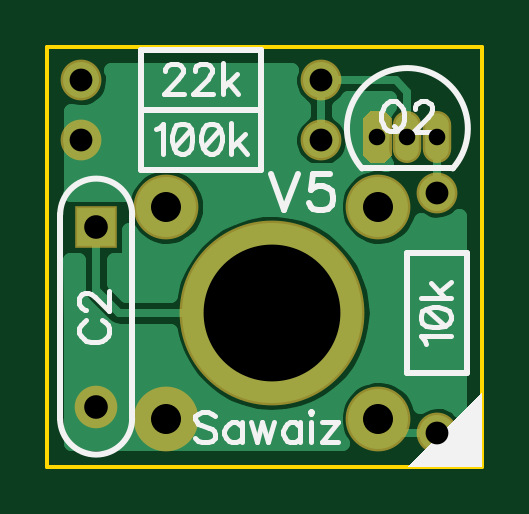
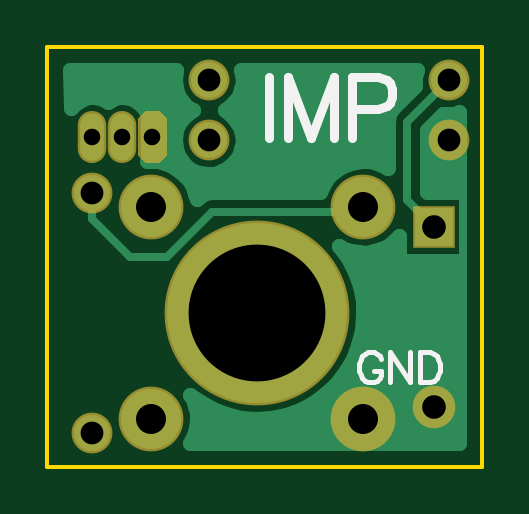
Circuit board: 8 layer files. Board 18.4 x 17.8 mm.
- outline: BoardOutline.gbr (195 bytes)
- bottom_copper: Bottom.gbr (3503 bytes)
- bottom_mask: BottomMask.gbr (579 bytes)
- bottom_silk: BottomSilk.gbr (841 bytes)
- drill: Through.drl (362 bytes)
- top_copper: Top.gbr (4714 bytes)
- top_mask: TopMask.gbr (576 bytes)
- top_silk: TopSilk.gbr (4178 bytes)

=== outline: BoardOutline.gbr ===
G04 DipTrace 2.4.0.2*
%INBoardOutline.gbr*%
%MOIN*%
%ADD11C,0.006*%
%FSLAX44Y44*%
G04*
G70*
G90*
G75*
G01*
%LNBoardOutline*%
%LPD*%
X3940Y10940D2*
D11*
X11190D1*
Y3940D1*
X3940D1*
Y10940D1*
M02*

=== bottom_copper: Bottom.gbr ===
G04 DipTrace 2.4.0.2*
%INBottom.gbr*%
%MOIN*%
%ADD13C,0.013*%
%ADD14C,0.025*%
%ADD15C,0.063*%
%ADD16R,0.063X0.063*%
%ADD17C,0.3*%
%ADD18C,0.1*%
%ADD19O,0.0394X0.0787*%
%ADD20C,0.06*%
%ADD21C,0.06*%
%FSLAX44Y44*%
G04*
G70*
G90*
G75*
G01*
%LNBottom*%
%LPD*%
X4502Y10378D2*
D13*
X5190Y9690D1*
Y8378D1*
X4752Y7940D1*
X10440Y8503D2*
Y8065D1*
X9815Y7440D1*
X9190D1*
X8440Y8190D1*
X6002D1*
X5922Y8270D1*
X4502Y9378D2*
X4262Y9138D1*
Y5430D1*
X4752Y4940D1*
X5086Y10306D2*
D14*
X7915D1*
X9086D2*
X10779D1*
X5313Y10058D2*
X8013D1*
X8993D2*
X9724D1*
X4350Y9809D2*
X4579D1*
X5524D2*
X8114D1*
X8891D2*
X9486D1*
X4350Y9560D2*
X4829D1*
X5543D2*
X7943D1*
X9063D2*
X9454D1*
X4350Y9312D2*
X4833D1*
X5543D2*
X7915D1*
X9090D2*
X9454D1*
X4350Y9063D2*
X4833D1*
X5543D2*
X8009D1*
X8996D2*
X9489D1*
X4350Y8814D2*
X4833D1*
X6485D2*
X8896D1*
X4350Y8565D2*
X4833D1*
X6653D2*
X8728D1*
X5356Y7571D2*
X5587D1*
X4350Y7322D2*
X6103D1*
X4350Y7073D2*
X5993D1*
X4350Y6825D2*
X5931D1*
X4350Y6576D2*
X5904D1*
X4350Y6327D2*
X5907D1*
X4350Y6079D2*
X5950D1*
X4350Y5830D2*
X6032D1*
X4350Y5581D2*
X6161D1*
X4350Y5333D2*
X6345D1*
X4350Y5084D2*
X6614D1*
X4350Y4835D2*
X7087D1*
X8293D2*
X8673D1*
X4350Y4586D2*
X8681D1*
X4350Y4338D2*
X8779D1*
X4325Y8520D2*
X4864D1*
X4860Y9253D1*
Y9553D1*
X4595Y9818D1*
X4515Y9813D1*
X4391Y9824D1*
X4328Y9844D1*
X4325Y8805D1*
Y8520D1*
X5332Y7782D2*
Y7360D1*
X4329D1*
X4325Y6805D1*
Y4325D1*
X8813D1*
X8743Y4463D1*
X8708Y4582D1*
X8693Y4706D1*
X8699Y4831D1*
X8725Y4953D1*
X8770Y5070D1*
X8812Y5140D1*
X8656Y5025D1*
X8438Y4904D1*
X8205Y4814D1*
X7961Y4758D1*
X7712Y4738D1*
X7463Y4752D1*
X7218Y4802D1*
X6983Y4885D1*
X6762Y5001D1*
X6559Y5147D1*
X6379Y5321D1*
X6225Y5518D1*
X6101Y5734D1*
X6008Y5966D1*
X5950Y6209D1*
X5926Y6458D1*
X5937Y6707D1*
X5983Y6953D1*
X6064Y7189D1*
X6177Y7412D1*
X6323Y7619D1*
X6239Y7574D1*
X6122Y7532D1*
X5999Y7509D1*
X5874Y7507D1*
X5750Y7525D1*
X5631Y7563D1*
X5520Y7619D1*
X5420Y7694D1*
X5330Y7786D1*
X5523Y8920D2*
X5580Y8954D1*
X5696Y9001D1*
X5818Y9028D1*
X5942Y9035D1*
X6066Y9022D1*
X6187Y8988D1*
X6300Y8936D1*
X6403Y8865D1*
X6493Y8779D1*
X6569Y8679D1*
X6643Y8521D1*
X8440Y8520D1*
X8562Y8497D1*
X8673Y8423D1*
X8704Y8393D1*
X8725Y8489D1*
X8770Y8605D1*
X8834Y8713D1*
X8914Y8808D1*
X9009Y8890D1*
X9115Y8954D1*
X9231Y9001D1*
X9353Y9028D1*
X9528Y9030D1*
X9484Y9168D1*
X9478Y9243D1*
X9481Y9686D1*
X9511Y9807D1*
X9572Y9915D1*
X9660Y10004D1*
X9768Y10065D1*
X9889Y10096D1*
X10013Y10093D1*
X10133Y10057D1*
X10188Y10021D1*
X10268Y10065D1*
X10389Y10096D1*
X10513Y10093D1*
X10633Y10057D1*
X10738Y9990D1*
X10803Y9918D1*
X10805Y10555D1*
X9041Y10550D1*
X9067Y10378D1*
X9054Y10254D1*
X9013Y10136D1*
X8948Y10029D1*
X8860Y9940D1*
X8765Y9879D1*
X8820Y9845D1*
X8915Y9764D1*
X8990Y9664D1*
X9041Y9550D1*
X9067Y9378D1*
X9054Y9254D1*
X9013Y9136D1*
X8948Y9029D1*
X8860Y8940D1*
X8756Y8872D1*
X8639Y8829D1*
X8515Y8813D1*
X8391Y8824D1*
X8272Y8862D1*
X8164Y8925D1*
X8073Y9010D1*
X8003Y9113D1*
X7957Y9229D1*
X7938Y9353D1*
X7946Y9477D1*
X7982Y9597D1*
X8042Y9706D1*
X8126Y9798D1*
X8238Y9875D1*
X8164Y9925D1*
X8073Y10010D1*
X8003Y10113D1*
X7957Y10229D1*
X7938Y10353D1*
X7946Y10477D1*
X7970Y10555D1*
X5035D1*
X5065Y10427D1*
X5058Y10288D1*
X5423Y9923D1*
X5493Y9821D1*
X5520Y9690D1*
Y8920D1*
D15*
X4752Y4940D3*
D16*
Y7940D3*
D17*
X7690Y6502D3*
D18*
X9458Y4735D3*
X5922D3*
Y8270D3*
X9458D3*
G36*
X9243Y9145D2*
X9342Y9046D1*
X9538D1*
X9637Y9145D1*
Y9735D1*
X9538Y9834D1*
X9342D1*
X9243Y9735D1*
Y9145D1*
G37*
D19*
X9940Y9440D3*
X10440D3*
D20*
X4502Y10378D3*
D21*
X8502D3*
D20*
Y9378D3*
D21*
X4502D3*
D20*
X10440Y4502D3*
D21*
Y8503D3*
M02*

=== bottom_mask: BottomMask.gbr ===
G04 DipTrace 2.4.0.2*
%INBottomMask.gbr*%
%MOIN*%
%ADD28C,0.068*%
%ADD30C,0.068*%
%ADD32O,0.0474X0.0867*%
%ADD34C,0.108*%
%ADD36C,0.308*%
%ADD38R,0.071X0.071*%
%ADD40C,0.071*%
%FSLAX44Y44*%
G04*
G70*
G90*
G75*
G01*
%LNBotMask*%
%LPD*%
D40*
X4752Y4940D3*
D38*
Y7940D3*
D36*
X7690Y6502D3*
D34*
X9458Y4735D3*
X5922D3*
Y8270D3*
X9458D3*
G36*
X9203Y9128D2*
X9325Y9006D1*
X9555D1*
X9677Y9128D1*
Y9752D1*
X9555Y9874D1*
X9325D1*
X9203Y9752D1*
Y9128D1*
G37*
D32*
X9940Y9440D3*
X10440D3*
D30*
X4502Y10378D3*
D28*
X8502D3*
D30*
Y9378D3*
D28*
X4502D3*
D30*
X10440Y4502D3*
D28*
Y8503D3*
M02*

=== bottom_silk: BottomSilk.gbr ===
G04 DipTrace 2.4.0.2*
%INBottomSilk.gbr*%
%MOIN*%
%ADD42C,0.0077*%
%ADD43C,0.0154*%
%FSLAX44Y44*%
G04*
G70*
G90*
G75*
G01*
%LNBotSilk*%
%LPD*%
X7492Y10428D2*
D43*
Y9423D1*
X6419D2*
Y10428D1*
X6801Y9423D1*
X7184Y10428D1*
Y9423D1*
X6110Y9902D2*
X5679D1*
X5536Y9949D1*
X5488Y9998D1*
X5440Y10093D1*
Y10237D1*
X5488Y10332D1*
X5536Y10380D1*
X5679Y10428D1*
X6110D1*
Y9423D1*
X5630Y5728D2*
D42*
X5654Y5776D1*
X5702Y5824D1*
X5749Y5848D1*
X5845D1*
X5893Y5824D1*
X5941Y5776D1*
X5965Y5728D1*
X5989Y5656D1*
Y5536D1*
X5965Y5465D1*
X5941Y5417D1*
X5893Y5370D1*
X5845Y5345D1*
X5749D1*
X5702Y5370D1*
X5654Y5417D1*
X5630Y5465D1*
Y5536D1*
X5749D1*
X5141Y5848D2*
Y5345D1*
X5476Y5848D1*
Y5345D1*
X4986Y5848D2*
Y5345D1*
X4819D1*
X4747Y5370D1*
X4699Y5417D1*
X4675Y5465D1*
X4651Y5536D1*
Y5656D1*
X4675Y5728D1*
X4699Y5776D1*
X4747Y5824D1*
X4819Y5848D1*
X4986D1*
M02*

=== drill: Through.drl (362 bytes, source withheld) ===
=== top_copper: Top.gbr ===
G04 DipTrace 2.4.0.2*
%INTop.gbr*%
%MOIN*%
%ADD13C,0.013*%
%ADD14C,0.025*%
%ADD15C,0.063*%
%ADD16R,0.063X0.063*%
%ADD17C,0.3*%
%ADD18C,0.1*%
%ADD19O,0.0394X0.0787*%
%ADD20C,0.06*%
%ADD21C,0.06*%
%FSLAX44Y44*%
G04*
G70*
G90*
G75*
G01*
%LNTop*%
%LPD*%
X4752Y7940D2*
D13*
Y6878D1*
X5127Y6502D1*
X7690D1*
X10440Y8503D2*
Y9440D1*
X4752Y4940D2*
X5252Y4440D1*
X5627D1*
X5922Y4735D1*
X9440Y9440D2*
X8940Y8940D1*
X4940D1*
X4502Y9378D1*
X9458Y4735D2*
X9690Y4502D1*
X10440D1*
X8502Y9378D2*
Y10378D1*
X9752D1*
X9940Y10190D1*
Y9440D1*
X5059Y10306D2*
D14*
X7946D1*
X4957Y10058D2*
X8048D1*
X8957D2*
X9614D1*
X4350Y9809D2*
X8161D1*
X8844D2*
X9521D1*
X4350Y9560D2*
X7974D1*
X9032D2*
X9482D1*
X4350Y9312D2*
X7946D1*
X9059D2*
X9482D1*
X4350Y9063D2*
X8044D1*
X8961D2*
X9525D1*
X4350Y8814D2*
X5404D1*
X6442D2*
X8939D1*
X4350Y8565D2*
X5224D1*
X6621D2*
X8759D1*
X6680Y8317D2*
X8700D1*
X6653Y8068D2*
X6919D1*
X8461D2*
X8728D1*
X10063Y7819D2*
X10779D1*
X5329Y7571D2*
X5673D1*
X9082D2*
X9208D1*
X9707D2*
X10779D1*
X5079Y7322D2*
X6134D1*
X9243D2*
X10779D1*
X5079Y7073D2*
X6029D1*
X9352D2*
X10779D1*
X5254Y6825D2*
X5962D1*
X9418D2*
X10779D1*
X4350Y6576D2*
X4607D1*
X9450D2*
X10779D1*
X4350Y6327D2*
X4853D1*
X9442D2*
X10779D1*
X4350Y6079D2*
X5982D1*
X9399D2*
X10779D1*
X4350Y5830D2*
X6068D1*
X9313D2*
X10779D1*
X4350Y5581D2*
X6196D1*
X9184D2*
X10779D1*
X4350Y5333D2*
X6384D1*
X9911D2*
X10779D1*
X4350Y5084D2*
X6665D1*
X10129D2*
X10779D1*
X4350Y4835D2*
X7185D1*
X8196D2*
X8704D1*
X4350Y4586D2*
X8712D1*
X4350Y4338D2*
X8814D1*
X4324Y8490D2*
X5218D1*
X5254Y8577D1*
X5316Y8685D1*
X5395Y8782D1*
X5489Y8864D1*
X5595Y8929D1*
X5712Y8974D1*
X5834Y9000D1*
X5959Y9004D1*
X6082Y8988D1*
X6201Y8950D1*
X6312Y8893D1*
X6412Y8818D1*
X6498Y8727D1*
X6567Y8623D1*
X6617Y8509D1*
X6648Y8388D1*
X6657Y8270D1*
X6647Y8146D1*
X6615Y8025D1*
X6564Y7911D1*
X6494Y7808D1*
X6407Y7718D1*
X6307Y7644D1*
X6195Y7588D1*
X6076Y7551D1*
X5952Y7536D1*
X5827Y7541D1*
X5705Y7568D1*
X5589Y7615D1*
X5483Y7681D1*
X5390Y7764D1*
X5302Y7878D1*
Y7390D1*
X5049D1*
X5053Y7001D1*
X5252Y6803D1*
X5983D1*
X6041Y7043D1*
X6136Y7274D1*
X6263Y7489D1*
X6419Y7684D1*
X6602Y7854D1*
X6807Y7996D1*
X7031Y8107D1*
X7268Y8185D1*
X7514Y8229D1*
X7764Y8236D1*
X8012Y8207D1*
X8254Y8143D1*
X8483Y8045D1*
X8697Y7916D1*
X8889Y7756D1*
X9057Y7571D1*
X9196Y7364D1*
X9304Y7139D1*
X9379Y6900D1*
X9418Y6654D1*
X9425Y6502D1*
X9407Y6253D1*
X9353Y6009D1*
X9265Y5776D1*
X9145Y5557D1*
X8994Y5358D1*
X8816Y5183D1*
X8615Y5034D1*
X8394Y4917D1*
X8159Y4832D1*
X7915Y4782D1*
X7665Y4768D1*
X7416Y4789D1*
X7173Y4846D1*
X6941Y4938D1*
X6724Y5061D1*
X6527Y5215D1*
X6354Y5395D1*
X6209Y5599D1*
X6095Y5821D1*
X6013Y6057D1*
X5981Y6206D1*
X5315Y6202D1*
X5127D1*
X5003Y6230D1*
X4915Y6290D1*
X4540Y6665D1*
X4472Y6773D1*
X4452Y6878D1*
Y7389D1*
X4322Y7390D1*
X4325Y6305D1*
Y4325D1*
X8847D1*
X8787Y4435D1*
X8746Y4553D1*
X8725Y4676D1*
X8726Y4801D1*
X8747Y4924D1*
X8790Y5041D1*
X8851Y5150D1*
X8930Y5246D1*
X9024Y5328D1*
X9131Y5393D1*
X9247Y5439D1*
X9369Y5464D1*
X9494Y5469D1*
X9618Y5452D1*
X9737Y5415D1*
X9848Y5358D1*
X9948Y5283D1*
X10033Y5192D1*
X10102Y5088D1*
X10158Y4955D1*
X10296Y5018D1*
X10419Y5037D1*
X10543Y5027D1*
X10662Y4989D1*
X10769Y4925D1*
X10805Y4889D1*
Y8110D1*
X10758Y8072D1*
X10650Y8010D1*
X10530Y7975D1*
X10405Y7969D1*
X10283Y7991D1*
X10159Y8049D1*
X10099Y7911D1*
X10029Y7808D1*
X9943Y7718D1*
X9842Y7644D1*
X9731Y7588D1*
X9611Y7551D1*
X9487Y7536D1*
X9363Y7541D1*
X9241Y7568D1*
X9125Y7615D1*
X9019Y7681D1*
X8925Y7764D1*
X8847Y7861D1*
X8787Y7970D1*
X8746Y8088D1*
X8725Y8211D1*
X8726Y8336D1*
X8747Y8459D1*
X8790Y8577D1*
X8851Y8685D1*
X8930Y8782D1*
X9024Y8864D1*
X9131Y8929D1*
X9247Y8974D1*
X9369Y9000D1*
X9494Y9004D1*
X9591Y8991D1*
X9569Y9022D1*
X9521Y9138D1*
X9508Y9243D1*
X9512Y9637D1*
X9532Y9778D1*
X9589Y9888D1*
X9640Y9942D1*
X9639Y10066D1*
X9627Y10078D1*
X8944D1*
X8911Y10032D1*
X8803Y9938D1*
X8802Y9819D1*
X8920Y9712D1*
X8986Y9606D1*
X9026Y9488D1*
X9037Y9378D1*
X9023Y9254D1*
X8980Y9137D1*
X8911Y9032D1*
X8820Y8947D1*
X8712Y8885D1*
X8592Y8850D1*
X8468Y8844D1*
X8345Y8866D1*
X8231Y8916D1*
X8132Y8992D1*
X8053Y9088D1*
X7998Y9200D1*
X7970Y9322D1*
X7972Y9447D1*
X8002Y9568D1*
X8060Y9678D1*
X8142Y9772D1*
X8202Y9816D1*
Y9936D1*
X8132Y9992D1*
X8053Y10088D1*
X7998Y10200D1*
X7970Y10322D1*
X7972Y10447D1*
X8000Y10556D1*
X5004Y10555D1*
X5026Y10488D1*
X5037Y10378D1*
X5023Y10254D1*
X4980Y10137D1*
X4911Y10032D1*
X4820Y9947D1*
X4712Y9885D1*
X4592Y9850D1*
X4468Y9844D1*
X4327Y9874D1*
X4325Y8489D1*
D15*
X4752Y4940D3*
D16*
Y7940D3*
D17*
X7690Y6502D3*
D18*
X9458Y4735D3*
X5922D3*
Y8270D3*
X9458D3*
G36*
X9243Y9145D2*
X9342Y9046D1*
X9538D1*
X9637Y9145D1*
Y9735D1*
X9538Y9834D1*
X9342D1*
X9243Y9735D1*
Y9145D1*
G37*
D19*
X9940Y9440D3*
X10440D3*
D20*
X4502Y10378D3*
D21*
X8502D3*
D20*
Y9378D3*
D21*
X4502D3*
D20*
X10440Y4502D3*
D21*
Y8503D3*
M02*

=== top_mask: TopMask.gbr ===
G04 DipTrace 2.4.0.2*
%INTopMask.gbr*%
%MOIN*%
%ADD28C,0.068*%
%ADD30C,0.068*%
%ADD32O,0.0474X0.0867*%
%ADD34C,0.108*%
%ADD36C,0.308*%
%ADD38R,0.071X0.071*%
%ADD40C,0.071*%
%FSLAX44Y44*%
G04*
G70*
G90*
G75*
G01*
%LNTopMask*%
%LPD*%
D40*
X4752Y4940D3*
D38*
Y7940D3*
D36*
X7690Y6502D3*
D34*
X9458Y4735D3*
X5922D3*
Y8270D3*
X9458D3*
G36*
X9203Y9128D2*
X9325Y9006D1*
X9555D1*
X9677Y9128D1*
Y9752D1*
X9555Y9874D1*
X9325D1*
X9203Y9752D1*
Y9128D1*
G37*
D32*
X9940Y9440D3*
X10440D3*
D30*
X4502Y10378D3*
D28*
X8502D3*
D30*
Y9378D3*
D28*
X4502D3*
D30*
X10440Y4502D3*
D28*
Y8503D3*
M02*

=== top_silk: TopSilk.gbr ===
G04 DipTrace 2.4.0.2*
%INTopSilk.gbr*%
%MOIN*%
%ADD10C,0.0098*%
%ADD42C,0.0077*%
%ADD44C,0.0093*%
%FSLAX44Y44*%
G04*
G70*
G90*
G75*
G01*
%LNTopSilk*%
%LPD*%
X4152Y8142D2*
D10*
Y4738D1*
X5353Y8142D2*
Y4738D1*
X4152D2*
G03X5353Y4738I600J2D01*
G01*
Y8142D2*
G03X4152Y8142I-600J-2D01*
G01*
X9184Y8909D2*
G02X10696Y8909I756J666D01*
G01*
X9184D1*
X7501Y9878D2*
X5504D1*
Y10878D2*
Y9878D1*
X7501Y10878D2*
X5504D1*
X7501D2*
Y9878D1*
X5504D2*
X7501D1*
Y8878D2*
Y9878D1*
X5504Y8878D2*
X7501D1*
X5504D2*
Y9878D1*
X10940Y7501D2*
Y5504D1*
X9940D2*
X10940D1*
X9940Y7501D2*
Y5504D1*
Y7501D2*
X10940D1*
G36*
X11190Y5190D2*
X9940Y3940D1*
X11190D1*
Y5190D1*
G37*
X4591Y6375D2*
D42*
X4543Y6351D1*
X4495Y6303D1*
X4471Y6255D1*
Y6160D1*
X4495Y6112D1*
X4543Y6064D1*
X4591Y6040D1*
X4662Y6016D1*
X4782D1*
X4854Y6040D1*
X4902Y6064D1*
X4949Y6112D1*
X4974Y6160D1*
Y6255D1*
X4949Y6303D1*
X4902Y6351D1*
X4854Y6375D1*
X4591Y6553D2*
X4567D1*
X4519Y6577D1*
X4495Y6601D1*
X4472Y6649D1*
Y6745D1*
X4495Y6792D1*
X4519Y6816D1*
X4567Y6840D1*
X4615D1*
X4663Y6816D1*
X4734Y6768D1*
X4974Y6529D1*
Y6864D1*
X9648Y10026D2*
X9600Y10003D1*
X9552Y9955D1*
X9528Y9907D1*
X9504Y9835D1*
Y9716D1*
X9528Y9644D1*
X9552Y9596D1*
X9600Y9548D1*
X9648Y9525D1*
X9743D1*
X9791Y9548D1*
X9839Y9596D1*
X9863Y9644D1*
X9887Y9716D1*
Y9835D1*
X9863Y9907D1*
X9839Y9955D1*
X9791Y10003D1*
X9743Y10026D1*
X9648D1*
X9719Y9620D2*
X9863Y9477D1*
X10066Y9907D2*
Y9930D1*
X10089Y9978D1*
X10113Y10002D1*
X10161Y10026D1*
X10257D1*
X10304Y10002D1*
X10328Y9978D1*
X10352Y9930D1*
Y9883D1*
X10328Y9835D1*
X10281Y9763D1*
X10041Y9524D1*
X10376D1*
X5906Y10539D2*
Y10563D1*
X5930Y10611D1*
X5953Y10635D1*
X6002Y10658D1*
X6097D1*
X6145Y10635D1*
X6168Y10611D1*
X6193Y10563D1*
Y10515D1*
X6168Y10467D1*
X6121Y10396D1*
X5882Y10156D1*
X6217D1*
X6395Y10539D2*
Y10563D1*
X6419Y10611D1*
X6443Y10635D1*
X6491Y10658D1*
X6587D1*
X6634Y10635D1*
X6658Y10611D1*
X6682Y10563D1*
Y10515D1*
X6658Y10467D1*
X6610Y10396D1*
X6371Y10156D1*
X6706D1*
X6860Y10659D2*
Y10156D1*
X7100Y10491D2*
X6860Y10252D1*
X6956Y10348D2*
X7123Y10156D1*
X5744Y9563D2*
X5793Y9587D1*
X5864Y9658D1*
Y9156D1*
X6162Y9658D2*
X6091Y9635D1*
X6043Y9563D1*
X6019Y9443D1*
Y9371D1*
X6043Y9252D1*
X6091Y9180D1*
X6162Y9156D1*
X6210D1*
X6282Y9180D1*
X6329Y9252D1*
X6354Y9371D1*
Y9443D1*
X6329Y9563D1*
X6282Y9635D1*
X6210Y9658D1*
X6162D1*
X6329Y9563D2*
X6043Y9252D1*
X6652Y9658D2*
X6580Y9635D1*
X6532Y9563D1*
X6508Y9443D1*
Y9371D1*
X6532Y9252D1*
X6580Y9180D1*
X6652Y9156D1*
X6699D1*
X6771Y9180D1*
X6819Y9252D1*
X6843Y9371D1*
Y9443D1*
X6819Y9563D1*
X6771Y9635D1*
X6699Y9658D1*
X6652D1*
X6819Y9563D2*
X6532Y9252D1*
X6997Y9659D2*
Y9156D1*
X7237Y9491D2*
X6997Y9252D1*
X7093Y9348D2*
X7261Y9156D1*
X10255Y5989D2*
X10231Y6037D1*
X10159Y6109D1*
X10661D1*
X10159Y6407D2*
X10183Y6335D1*
X10255Y6287D1*
X10374Y6263D1*
X10446D1*
X10565Y6287D1*
X10637Y6335D1*
X10661Y6407D1*
Y6455D1*
X10637Y6527D1*
X10565Y6574D1*
X10446Y6598D1*
X10374D1*
X10255Y6574D1*
X10183Y6527D1*
X10159Y6455D1*
Y6407D1*
X10255Y6574D2*
X10565Y6287D1*
X10159Y6753D2*
X10661D1*
X10326Y6992D2*
X10565Y6753D1*
X10470Y6848D2*
X10661Y7016D1*
X6736Y4776D2*
X6689Y4824D1*
X6617Y4848D1*
X6521D1*
X6449Y4824D1*
X6401Y4776D1*
Y4728D1*
X6426Y4680D1*
X6449Y4656D1*
X6497Y4633D1*
X6641Y4585D1*
X6689Y4561D1*
X6713Y4536D1*
X6736Y4489D1*
Y4417D1*
X6689Y4370D1*
X6617Y4345D1*
X6521D1*
X6449Y4370D1*
X6401Y4417D1*
X7178Y4680D2*
Y4345D1*
Y4608D2*
X7130Y4656D1*
X7082Y4680D1*
X7011D1*
X6963Y4656D1*
X6915Y4608D1*
X6891Y4536D1*
Y4489D1*
X6915Y4417D1*
X6963Y4370D1*
X7011Y4345D1*
X7082D1*
X7130Y4370D1*
X7178Y4417D1*
X7332Y4680D2*
X7428Y4345D1*
X7523Y4680D1*
X7619Y4345D1*
X7714Y4680D1*
X8156D2*
Y4345D1*
Y4608D2*
X8108Y4656D1*
X8060Y4680D1*
X7989D1*
X7941Y4656D1*
X7893Y4608D1*
X7869Y4536D1*
Y4489D1*
X7893Y4417D1*
X7941Y4370D1*
X7989Y4345D1*
X8060D1*
X8108Y4370D1*
X8156Y4417D1*
X8310Y4848D2*
X8334Y4824D1*
X8358Y4848D1*
X8334Y4872D1*
X8310Y4848D1*
X8334Y4680D2*
Y4345D1*
X8513Y4680D2*
X8776D1*
X8513Y4345D1*
X8776D1*
X7659Y8814D2*
D44*
X7889Y8211D1*
X8118Y8814D1*
X8648Y8813D2*
X8361D1*
X8333Y8555D1*
X8361Y8584D1*
X8447Y8613D1*
X8533D1*
X8619Y8584D1*
X8677Y8527D1*
X8705Y8440D1*
Y8383D1*
X8677Y8297D1*
X8619Y8239D1*
X8533Y8211D1*
X8447D1*
X8361Y8239D1*
X8333Y8269D1*
X8303Y8326D1*
M02*

